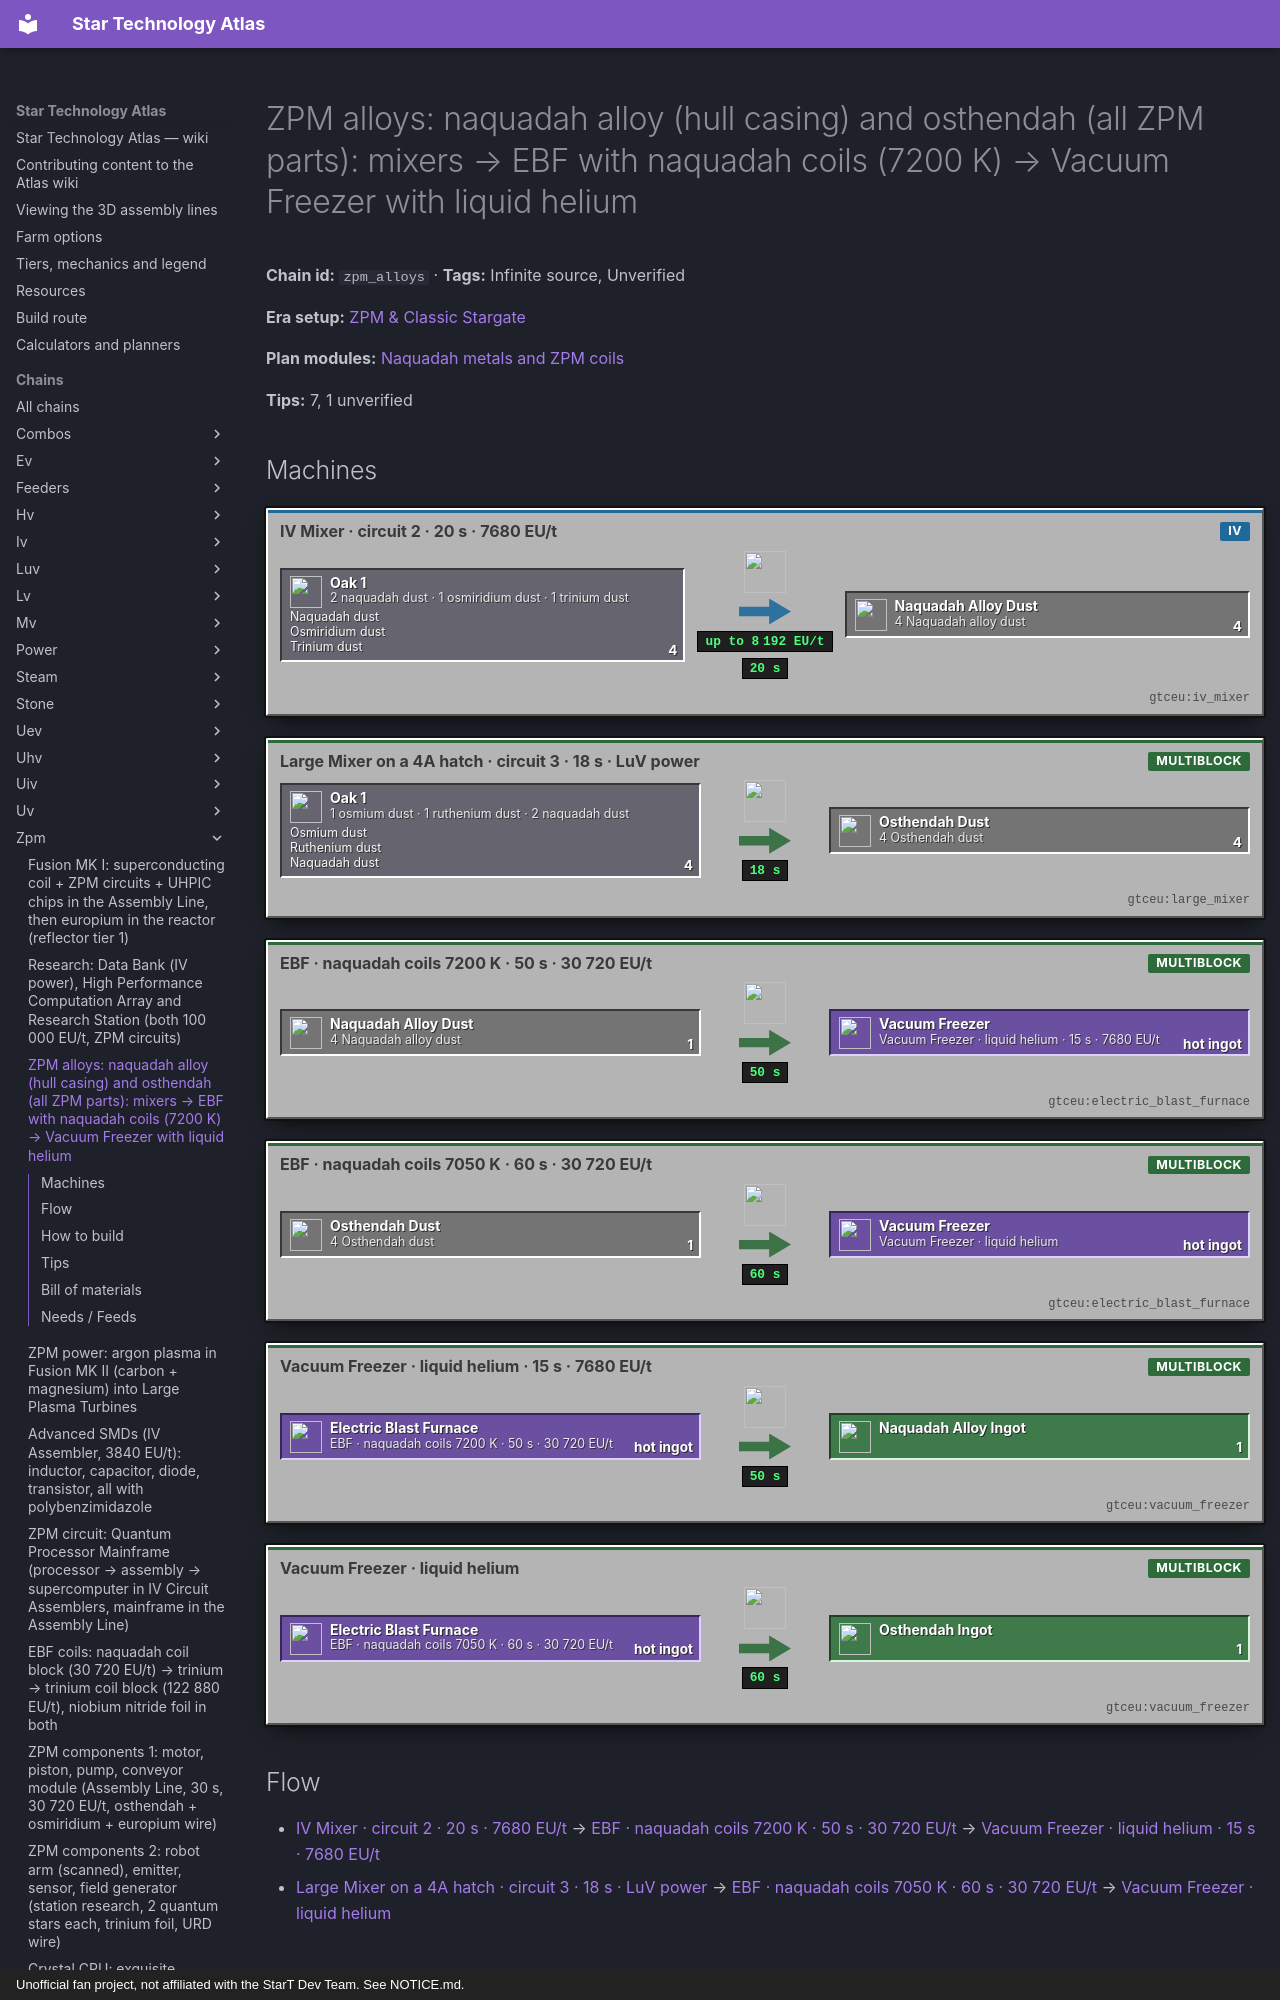

repository: BLGuyDev/StarT-Atlas · page: chains/zpm/zpm_alloys/index.html · generator: mkdocs · copyright: Unofficial fan project, not affiliated with the StarT Dev Team. See NOTICE.md.

---
kind: chain
id: zpm_alloys
order: 1400
data:
  t: |-
    ZPM alloys: naquadah alloy (hull casing) and osthendah (all ZPM parts): mixers → EBF with naquadah coils (7200 K) → Vacuum Freezer with liquid helium
  inf: true
  "n":
    - - g1
      - "2 naquadah dust · 1 osmiridium dust · 1 trinium dust"
      - g
      - functionalstorage:oak_1
      - - [Naquadah dust, "gtceu:naquadah_dust"]
        - [Osmiridium dust, "gtceu:osmiridium_dust"]
        - [Trinium dust, "gtceu:trinium_dust"]
    - [m1, "IV Mixer · circuit 2 · 20 s · 7680 EU/t", m, "gtceu:iv_mixer"]
    - [d1, "4 Naquadah alloy dust", x, "gtceu:naquadah_alloy_dust"]
    - - g2
      - "1 osmium dust · 1 ruthenium dust · 2 naquadah dust"
      - g
      - functionalstorage:oak_1
      - - [Osmium dust, "gtceu:osmium_dust"]
        - [Ruthenium dust, "gtceu:ruthenium_dust"]
        - [Naquadah dust, "gtceu:naquadah_dust"]
    - [m2, "Large Mixer on a 4A hatch · circuit 3 · 18 s · LuV power", m, "gtceu:large_mixer"]
    - [d2, "4 Osthendah dust", x, "gtceu:osthendah_dust"]
    - [e1, "EBF · naquadah coils 7200 K · 50 s · 30 720 EU/t", m, "gtceu:electric_blast_furnace"]
    - [e2, "EBF · naquadah coils 7050 K · 60 s · 30 720 EU/t", m, "gtceu:electric_blast_furnace"]
    - [v1, "Vacuum Freezer · liquid helium · 15 s · 7680 EU/t", m, "gtceu:vacuum_freezer"]
    - [v2, "Vacuum Freezer · liquid helium", m, "gtceu:vacuum_freezer"]
    - [o1, Naquadah alloy ingot, o, "gtceu:naquadah_alloy_ingot"]
    - [o2, Osthendah ingot, o, "gtceu:osthendah_ingot"]
  e:
    - [g1, m1, "4"]
    - [m1, d1, "4 / 20 s"]
    - [d1, e1, "1"]
    - [e1, v1, "hot ingot / 50 s"]
    - [v1, o1, "1"]
    - [g2, m2, "4"]
    - [m2, d2, "4 / 18 s"]
    - [d2, e2, "1"]
    - [e2, v2, "hot ingot / 60 s"]
    - [v2, o2, "1"]
  tips:
    - |-
      Recipes. Naquadah alloy (MixerRecipes naquadah_alloy, SecondDegreeMaterials): 2 naquadah dust + 1 osmiridium dust + 1 trinium dust → 4 dust, circuit 2, 400 ticks at VA[IV] = 7680 EU/t (an IV Mixer). EBF (material blast data): 7200 K, VA[LuV] = 30 720 EU/t, 1000 ticks (50 s); vacuum freezer VA[IV], 300 ticks. Osthendah (pack, kjs additions/progression/misc_additions.js and startup base_materials.js): 1 osmium dust + 1 ruthenium dust + 2 naquadah dust → 4 dust, circuit 3, 360 ticks, EUtVHA(LuV); EBF 7050 K, VA[LuV] = 30 720 EU/t, 1200 ticks (60 s), gas tier ‘higher’. Both stop below a naquadah coil (7200 K) and need the 4A hatch route for the EBF (luv_hatches chain): 30 720 EU/t is above an IV hatch.
    - |-
      Trinium dust is the trinium INGOT macerated (1 ingot → 1 dust, Unverified machine, any macerator), so naquadah alloy waits for the first trinium (zpm_naq_products), which itself waits for naquadah coils (zpm_coils). Osmiridium: luv_hatches chain (Large Mixer, EBF 4500 K). Osmium and ruthenium: the platinum group chain; osthendah uses osmium and ruthenium 1 : 1 per 4 dust, so ruthenium (also the RTM coil metal) is shared with the RTM line: stock 50 or more before you start.
    - |-
      What each is for. Naquadah alloy: 8 plates per ZPM Machine Casing (MachineRecipeLoader casing_zpm), the ZPM hull, and several UV items (naquadah alloy foil in the runic circuit board, dense plates in the stargate reinforced plating, plates in the quantum core), and the quest calls it the core ZPM material. A hull = 8 ingots = 4 naquadah dust + 2 osmiridium + 2 trinium per hull. Osthendah: the primary material of every pack ZPM component (tier_data.js zpm row: primMaterial osthendah): rods, rings, rounds, plates, screws, frames, gears and small gears; plus the ZPM rotor holder ring and gears. A single ZPM motor eats about 6 osthendah ingots (zpm_components).
    - |-
      Both also have an Alloy Blast Smelter route (osthendah is registered with a liquid; naquadah alloy has a fluid): the ABS makes the molten metal directly from the dust. Unverified: the ABS recipe numbers for these two (check EMI); the EBF + freezer route above is the verified one.
    - |-
      Vacuum Freezer: both are above 5000 K, so each freezer run needs liquid helium (500 mB per ingot by the rule used in the luv_hsss chain); times are mass-based (3 ticks per mass unit by MaterialRecipeHandler when no override), vacuum stats for naquadah alloy are 300 ticks at VA[IV]; osthendah’s freezer time is Unverified (check the freezer in EMI).
    - |-
      Sub-steps people skip: (1) circuit 2 for naquadah alloy and 3 for osthendah in the mixers: set the ghost slot; (2) both recipes eat 2 naquadah dust per 4 dust, and the URD line eats 2 more: naquadah dust is the common bottleneck, together with the trinium line; (3) never run both alloys in one EBF: temperatures differ (7200 K vs 7050 K) and the recipes would swap with the circuit; (4) hot ingots go to the freezer first.
    - |-
      Unverified: the osthendah freezer time, the macerating of trinium ingots and how many osthendah rounds, screws and gears a lathe/extruder produces per ingot in this pack (mass based: round 1/9 ingot, screw 1/9, ring 1/4, plate 1, long rod 1, gear 4, small gear 1).
  b:
    - ["gtceu:iv_mixer", 1]
    - ["gtceu:large_mixer", 1]
    - ["gtceu:electric_blast_furnace", 2]
    - ["gtceu:naquadah_coil_block", 32]
    - ["gtceu:iv_energy_input_hatch_4a", 2]
    - ["gtceu:vacuum_freezer", 2]
    - ["functionalstorage:oak_1", 12]
    - ["modularrouters:modular_router", 8]
    - ["gtceu:lv_robot_arm", 10]
    - ["gtceu:item_filter", 10]
    - ["pipez:item_pipe", 16]
    - ["pipez:fluid_pipe", 3]
    - ["gtceu:steel_drum", 2]
  how:
    - i: ["functionalstorage:oak_1", "gtceu:naquadah_dust", "gtceu:osmiridium_dust", "gtceu:trinium_dust"]
      t: |-
        Drawers first, one per dust: naquadah, osmiridium, trinium, osmium, ruthenium (Keep Exact 16 each). Every mixer gets its own two or three dust inputs behind a Modular Router or Pipez item pipe with Item Filters on the drawers, and a Robot Arm cover in Keep Exact mode on its output so each EBF gets only its own dust.
    - i: ["gtceu:iv_mixer", "gtceu:naquadah_alloy_dust"]
      t: |-
        Naquadah alloy mixer: ghost circuit 2, 2 naquadah + 1 osmiridium + 1 trinium dust → 4 naquadah alloy dust in 20 s at 7680 EU/t (an IV Mixer on its own IV cable).
    - i: ["gtceu:large_mixer", "gtceu:osthendah_dust"]
      t: |-
        Osthendah mixer: ghost circuit 3, 1 osmium + 1 ruthenium + 2 naquadah dust → 4 osthendah dust in 18 s. This is a LuV-power recipe: a Large Mixer on a 4A hatch (luv_hatches) or a LuV Mixer.
    - i: ["gtceu:electric_blast_furnace", "gtceu:naquadah_coil_block", "gtceu:naquadah_alloy_ingot"]
      t: |-
        EBF one: 16 naquadah coil blocks (7200 K), a 4A hatch (30 720 EU/t), ghost circuit 1, input bus with the naquadah alloy dust: hot ingot in 50 s. Muffler hatch free above the controller.
    - i: ["gtceu:electric_blast_furnace", "gtceu:osthendah_ingot"]
      t: |-
        EBF two, separate machine with its own coils and hatch: osthendah dust → hot ingot in 60 s at 30 720 EU/t. Run it more than the first: osthendah is the bulk metal of the era.
    - i: ["gtceu:vacuum_freezer", "gtceu:liquid_helium_bucket", "gtceu:osthendah_ingot"]
      t: |-
        Freezers: a Robot Arm with an Item Filter pulls each hot ingot into its own Vacuum Freezer with a liquid helium line (500 mB per ingot); outputs into drawers Keep Exact 32. Then the part machines: LV benders and lathes, extruders and the wiremill for the component chains.
    - i: ["functionalstorage:oak_1", "gtceu:naquadah_alloy_ingot"]
      t: |-
        Easy to miss: build 2 hulls worth (16 plates) of naquadah alloy before you spend osthendah, and keep 2 naquadah ingots per hull ready: both alloys and the URD line eat naquadah dust at the same time.
---
# ZPM alloys: naquadah alloy (hull casing) and osthendah (all ZPM parts): mixers → EBF with naquadah coils (7200 K) → Vacuum Freezer with liquid helium

<!-- Generated from the front matter by tools/refresh_body.js. Edit the front matter, not this text. -->

**Chain id:** `zpm_alloys` · **Tags:** Infinite source, Unverified

**Era setup:** [ZPM &amp; Classic Stargate](../../eras/zpm.md)

**Plan modules:** [Naquadah metals and ZPM coils](../../plan/p12.md#zpmmetals)

**Tips:** 7, 1 unverified
